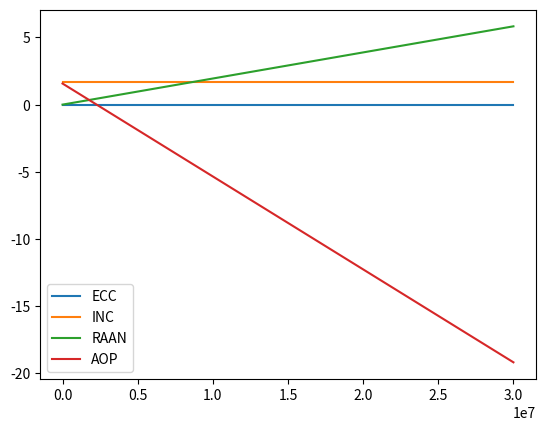

Write the Python code that produced this figure.
from numpy import sin, cos, tan, arctan
import numpy as np

import time

import matplotlib.pyplot as plt
import matplotlib.animation as animation

from matplotlib.widgets import Slider
from mpl_toolkits.mplot3d import Axes3D
from matplotlib.offsetbox import AnchoredText

from scipy.integrate import odeint
'''
Scipy integration demo

This is pretty bad example as this isn't a real DE, but nonetheless it shows what it needs to
'''

## User inputs

NUM_STEPS = 50 # number of computation steps in an orbit; lower is faster
EARTH_RADIUS = 6371 # km

J2 =  1.083e-3

# Orbital Elements

sma = 6920. # km -- make sure these are floats
ecc = 0.007
ii = 97.4 * np.pi/180 # degrees --> radians 
raa = 0. * np.pi/180  # degrees --> radians
aopo = 90 * np.pi/180 # degrees --> radians

muu = 3.98e5 # std. Gravitational parameter of the Earth

'''
Overall approach:
y is some vector containing the 5 orbtial elements

define a function dy/dt (t)

'''

def equation_system(y, t):

    sma, ecc, ii, raa, aopo = y
    # Unpack the incoming vector
    
    raa_dot = -3 * J2 * EARTH_RADIUS ** 2 / (2*(1-ecc**2)**2) * np.sqrt(muu/sma**7) * cos(ii)
    aopo_dot = 3 * J2 * EARTH_RADIUS ** 2 / (4*(1-ecc**2)**2) * np.sqrt(muu/sma**7) * (5*cos(ii)**2 - 1)

    return np.array([0, 0, 0, raa_dot, aopo_dot])
    # Return y'

t_initial = 0

t_final = 3e7 # around a year

times = np.linspace(t_initial, t_final, 200)

orbit_states = odeint(equation_system, np.array([sma, ecc, ii, raa, aopo]), times)
# Pass into ODE: dy/dy function, y0, timepoints

for i in range(1, orbit_states.shape[1]):

    names = ["SMA", "ECC", "INC", "RAAN", "AOP"]
    plt.plot(times, orbit_states[:,i], label = names[i])

plt.legend()
plt.show()